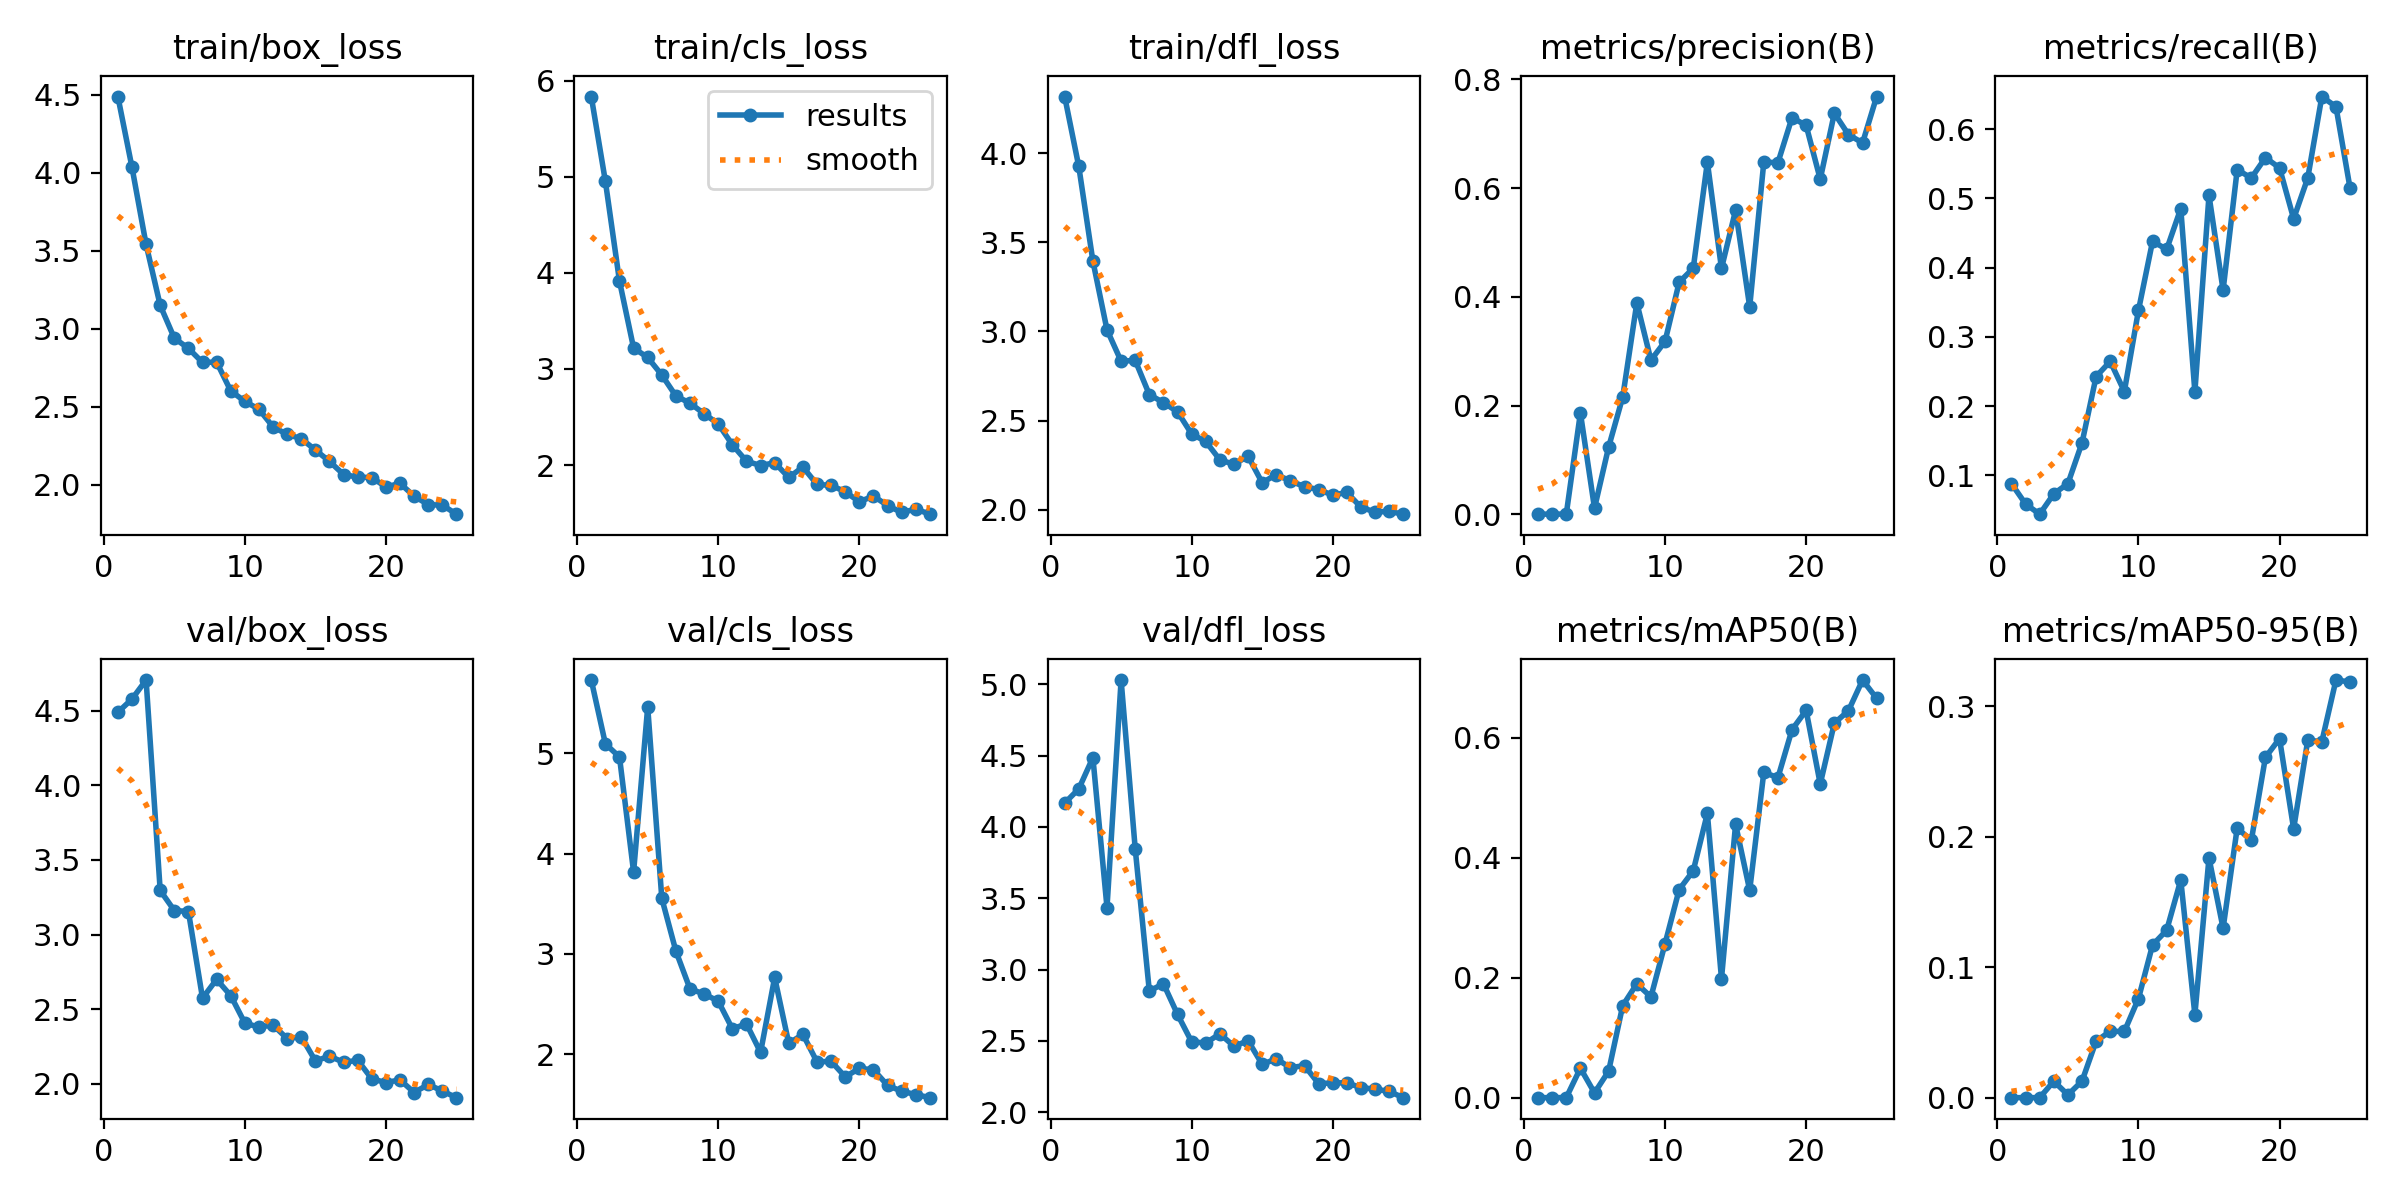

Data behind this chart, as committed beside it:
epoch, train/box_loss, train/cls_loss, train/dfl_loss, metrics/precision(B), metrics/recall(B), metrics/mAP50(B), metrics/mAP50-95(B), val/box_loss, val/cls_loss, val/dfl_loss, lr/pg0, lr/pg1, lr/pg2
1, 4.488, 5.836, 4.318, 0.00038, 0.08824, 0.00024, 6e-05, 4.489, 5.729, 4.167, 0.00052, 0.00052, 0.00052
2, 4.034, 4.953, 3.926, 0.00024, 0.05882, 0.00018, 5e-05, 4.578, 5.094, 4.267, 0.001018, 0.001018, 0.001018
3, 3.539, 3.915, 3.395, 0.00051, 0.04412, 0.00033, 8e-05, 4.705, 4.962, 4.487, 0.001473, 0.001473, 0.001473
4, 3.149, 3.218, 3.009, 0.1866, 0.07353, 0.04932, 0.01266, 3.296, 3.817, 3.435, 0.001762, 0.001762, 0.001762
5, 2.939, 3.119, 2.833, 0.01132, 0.08824, 0.00817, 0.00223, 3.161, 5.46, 5.03, 0.001762, 0.001762, 0.001762
6, 2.874, 2.937, 2.837, 0.1236, 0.1471, 0.0443, 0.01273, 3.154, 3.554, 3.847, 0.001683, 0.001683, 0.001683
7, 2.783, 2.719, 2.646, 0.2158, 0.2428, 0.1536, 0.04342, 2.574, 3.028, 2.849, 0.001604, 0.001604, 0.001604
8, 2.786, 2.644, 2.601, 0.389, 0.2647, 0.1899, 0.05092, 2.7, 2.651, 2.901, 0.001525, 0.001525, 0.001525
9, 2.601, 2.534, 2.549, 0.2836, 0.2212, 0.1681, 0.05078, 2.591, 2.602, 2.686, 0.001446, 0.001446, 0.001446
10, 2.534, 2.428, 2.425, 0.3181, 0.3382, 0.2567, 0.07595, 2.407, 2.53, 2.494, 0.001366, 0.001366, 0.001366
11, 2.483, 2.211, 2.382, 0.4269, 0.4381, 0.3469, 0.1171, 2.38, 2.255, 2.485, 0.001287, 0.001287, 0.001287
12, 2.37, 2.04, 2.28, 0.4528, 0.4265, 0.3782, 0.1284, 2.395, 2.304, 2.55, 0.001208, 0.001208, 0.001208
13, 2.322, 1.995, 2.254, 0.648, 0.4853, 0.4739, 0.1669, 2.303, 2.02, 2.463, 0.001129, 0.001129, 0.001129
14, 2.295, 2.024, 2.3, 0.4523, 0.2206, 0.1983, 0.06365, 2.316, 2.766, 2.501, 0.00105, 0.00105, 0.00105
15, 2.222, 1.871, 2.151, 0.5595, 0.5044, 0.4556, 0.1838, 2.154, 2.109, 2.336, 0.0009704, 0.0009704, 0.0009704
16, 2.149, 1.979, 2.197, 0.3816, 0.3676, 0.3457, 0.1299, 2.186, 2.2, 2.374, 0.0008912, 0.0008912, 0.0008912
17, 2.065, 1.798, 2.161, 0.648, 0.5415, 0.5422, 0.2068, 2.144, 1.925, 2.312, 0.000812, 0.000812, 0.000812
18, 2.048, 1.788, 2.129, 0.6469, 0.5294, 0.5334, 0.1972, 2.158, 1.931, 2.327, 0.0007328, 0.0007328, 0.0007328
19, 2.046, 1.722, 2.112, 0.7298, 0.5588, 0.6133, 0.2609, 2.034, 1.777, 2.2, 0.0006536, 0.0006536, 0.0006536
20, 1.985, 1.617, 2.081, 0.7155, 0.5441, 0.6455, 0.2753, 2.009, 1.86, 2.206, 0.0005744, 0.0005744, 0.0005744
21, 2.008, 1.678, 2.097, 0.6165, 0.4706, 0.5228, 0.2061, 2.027, 1.847, 2.206, 0.0004952, 0.0004952, 0.0004952
22, 1.926, 1.578, 2.014, 0.7379, 0.5294, 0.6241, 0.274, 1.942, 1.692, 2.172, 0.000416, 0.000416, 0.000416
23, 1.872, 1.506, 1.986, 0.6985, 0.6471, 0.6449, 0.273, 1.996, 1.633, 2.162, 0.0003368, 0.0003368, 0.0003368
24, 1.869, 1.541, 1.99, 0.6833, 0.6323, 0.696, 0.3202, 1.952, 1.6, 2.146, 0.0002576, 0.0002576, 0.0002576
25, 1.811, 1.488, 1.974, 0.7686, 0.5147, 0.6654, 0.3187, 1.907, 1.569, 2.102, 0.0001784, 0.0001784, 0.0001784
